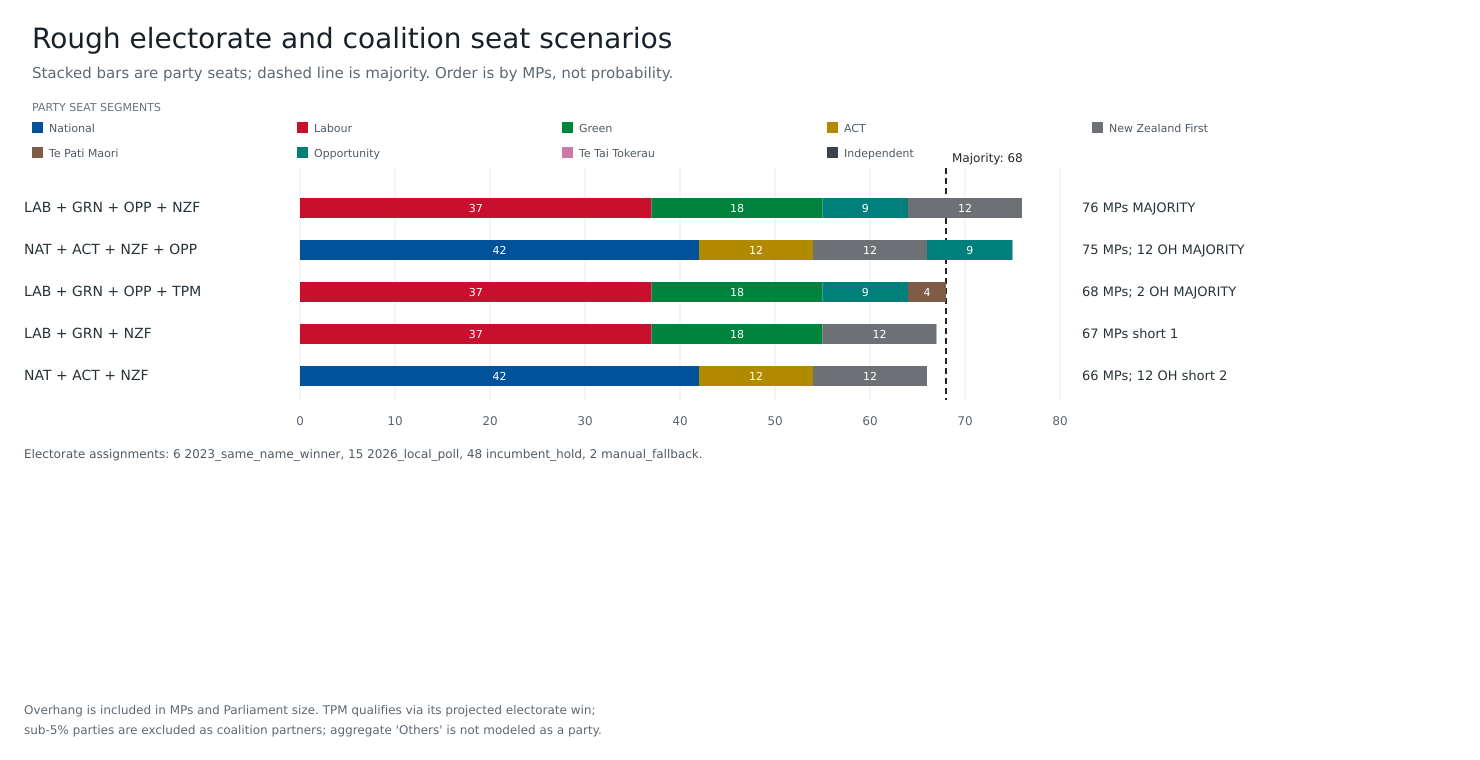

The table this chart was drawn from, first rows:
rank_by_seats, scenario, parties, projected_mps, overhang_mps_in_coalition, majority_threshold, parliament_size, majority, party_vote_poll_date, party_vote_pollster, seat_forecast_basis, overhang_total
1, LAB + GRN + OPP + NZF, Labour + Green + Opportunity + New Zeala…, 76, 0, 68, 134, True, 20–26 Oct 2026, RNZ–Reid Research, 2023_same_name_winner=6; 2026_local_poll…, 14
2, NAT + ACT + NZF + OPP, National + ACT + New Zealand First + Opp…, 75, 12, 68, 134, True, 20–26 Oct 2026, RNZ–Reid Research, 2023_same_name_winner=6; 2026_local_poll…, 14
3, LAB + GRN + OPP + TPM, Labour + Green + Opportunity + Te Pati M…, 68, 2, 68, 134, True, 20–26 Oct 2026, RNZ–Reid Research, 2023_same_name_winner=6; 2026_local_poll…, 14
4, LAB + GRN + NZF, Labour + Green + New Zealand First, 67, 0, 68, 134, False, 20–26 Oct 2026, RNZ–Reid Research, 2023_same_name_winner=6; 2026_local_poll…, 14
5, NAT + ACT + NZF, National + ACT + New Zealand First, 66, 12, 68, 134, False, 20–26 Oct 2026, RNZ–Reid Research, 2023_same_name_winner=6; 2026_local_poll…, 14
